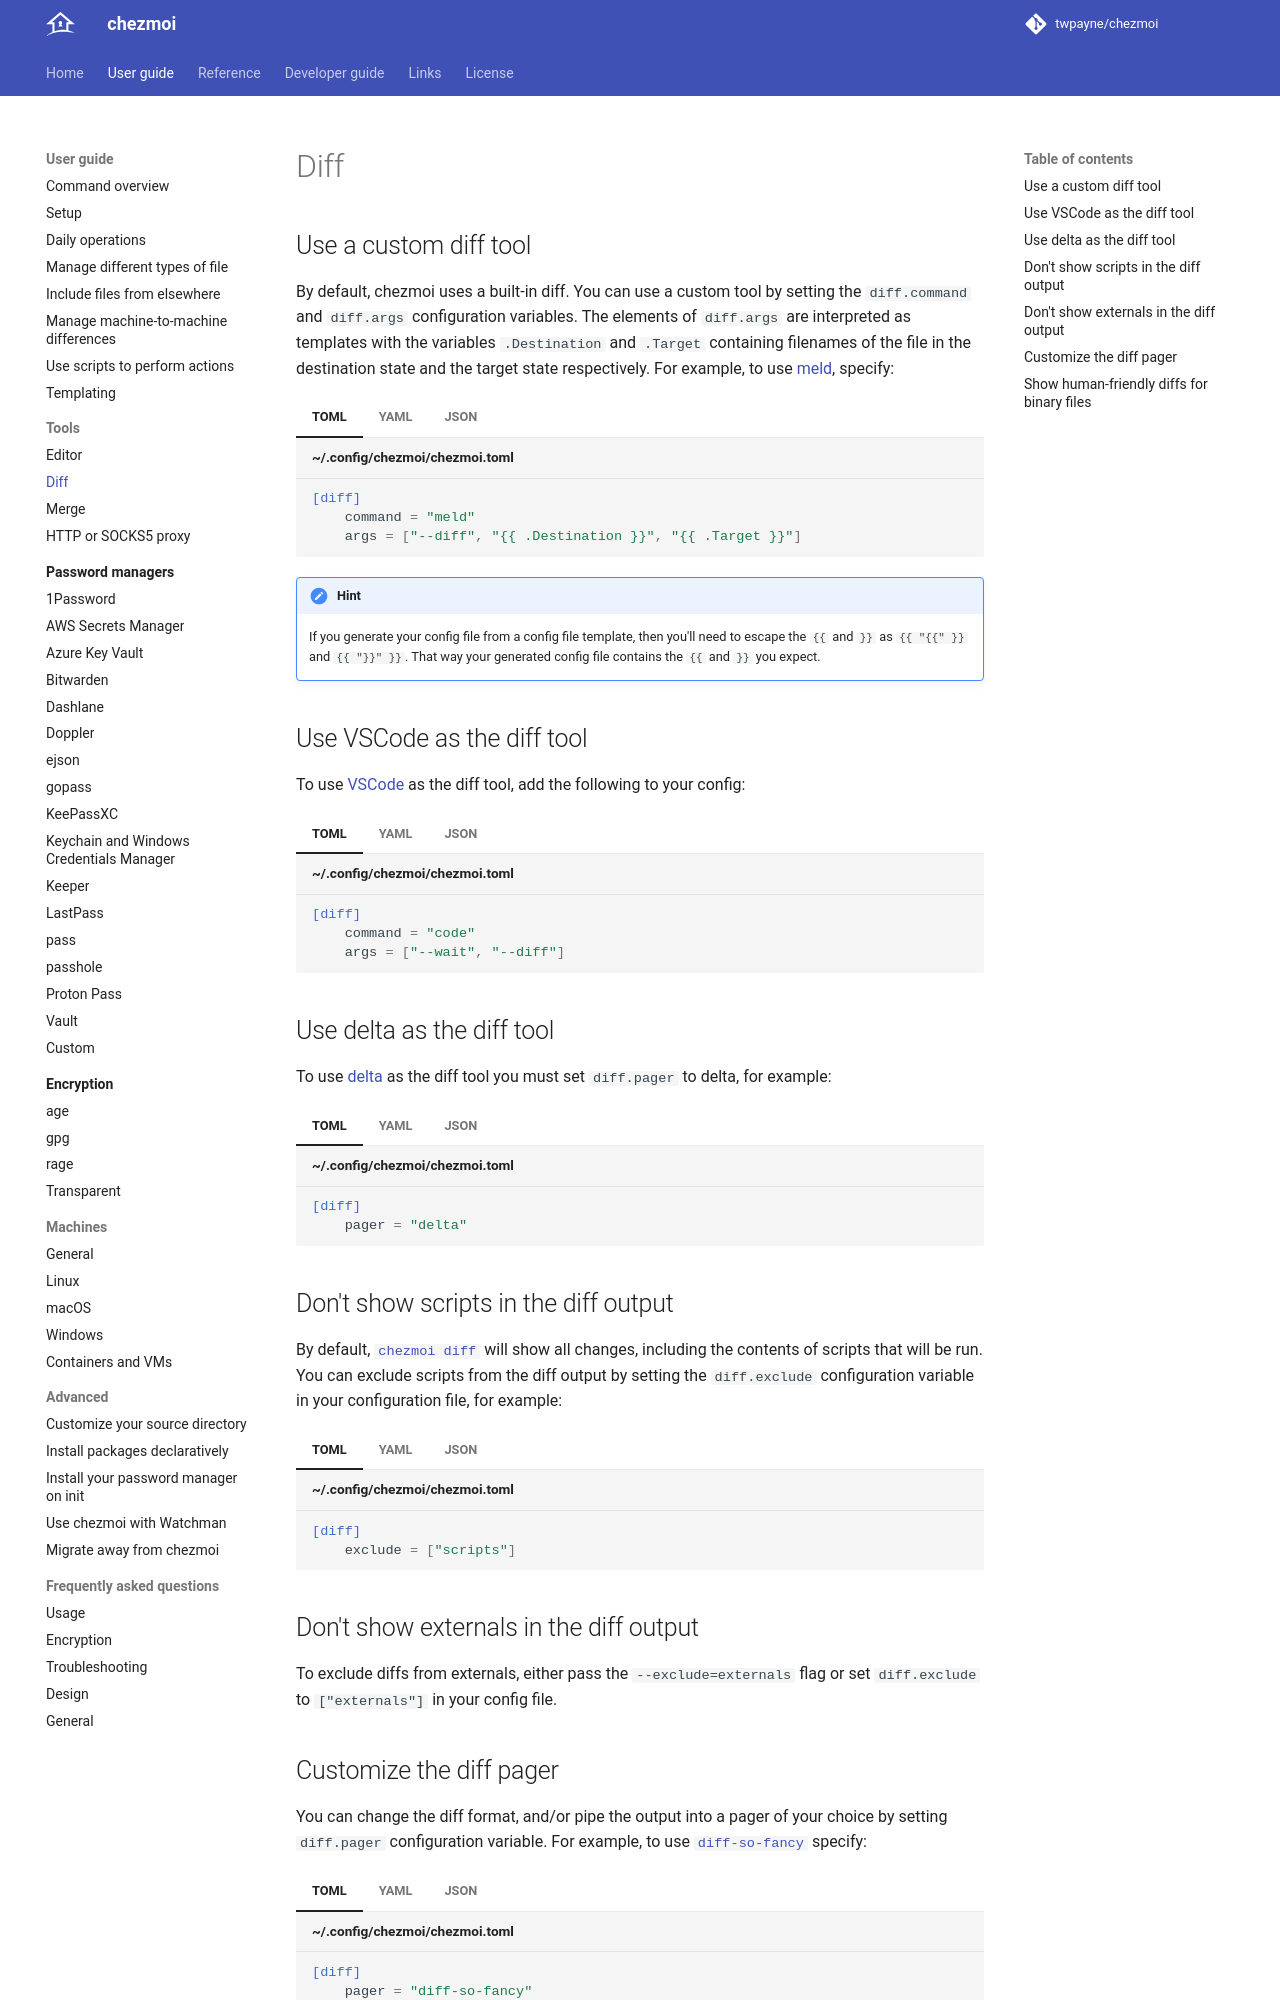

repository: twpayne/chezmoi · page: user-guide/tools/diff/index.html · generator: mkdocs

# Diff

## Use a custom diff tool

By default, chezmoi uses a built-in diff. You can use a custom tool by setting
the `diff.command` and `diff.args` configuration variables. The elements of
`diff.args` are interpreted as templates with the variables `.Destination` and
`.Target` containing filenames of the file in the destination state and the
target state respectively. For example, to use [meld][meld], specify:

<!-- example-formats -->
```toml title="~/.config/chezmoi/chezmoi.toml"
[diff]
    command = "meld"
    args = ["--diff", "{{ .Destination }}", "{{ .Target }}"]
```
<!-- /example-formats -->

!!! hint

    If you generate your config file from a config file template, then you'll
    need to escape the `{{` and `}}` as `{{ "{{" }}` and `{{ "}}" }}`. That way
    your generated config file contains the `{{` and `}}` you expect.

## Use VSCode as the diff tool

To use [VSCode][vscode] as the diff tool, add the following to your config:

<!-- example-formats -->
```toml title="~/.config/chezmoi/chezmoi.toml"
[diff]
    command = "code"
    args = ["--wait", "--diff"]
```
<!-- /example-formats -->

## Use delta as the diff tool

To use [delta][delta] as the diff tool you must set `diff.pager` to delta, for
example:

<!-- example-formats -->
```toml title="~/.config/chezmoi/chezmoi.toml"
[diff]
    pager = "delta"
```
<!-- /example-formats -->

## Don't show scripts in the diff output

By default, [`chezmoi diff`][diff-command] will show all changes, including the
contents of scripts that will be run. You can exclude scripts from the diff
output by setting the `diff.exclude` configuration variable in your
configuration file, for example:

<!-- example-formats -->
```toml title="~/.config/chezmoi/chezmoi.toml"
[diff]
    exclude = ["scripts"]
```
<!-- /example-formats -->

## Don't show externals in the diff output

To exclude diffs from externals, either pass the `--exclude=externals` flag or
set `diff.exclude` to `["externals"]` in your config file.

## Customize the diff pager

You can change the diff format, and/or pipe the output into a pager of your
choice by setting `diff.pager` configuration variable. For example, to use
[`diff-so-fancy`][fancy] specify:

<!-- example-formats -->
```toml title="~/.config/chezmoi/chezmoi.toml"
[diff]
    pager = "diff-so-fancy"
```
<!-- /example-formats -->

The pager can be disabled using the `--no-pager` flag or by setting `diff.pager`
to an empty string.
